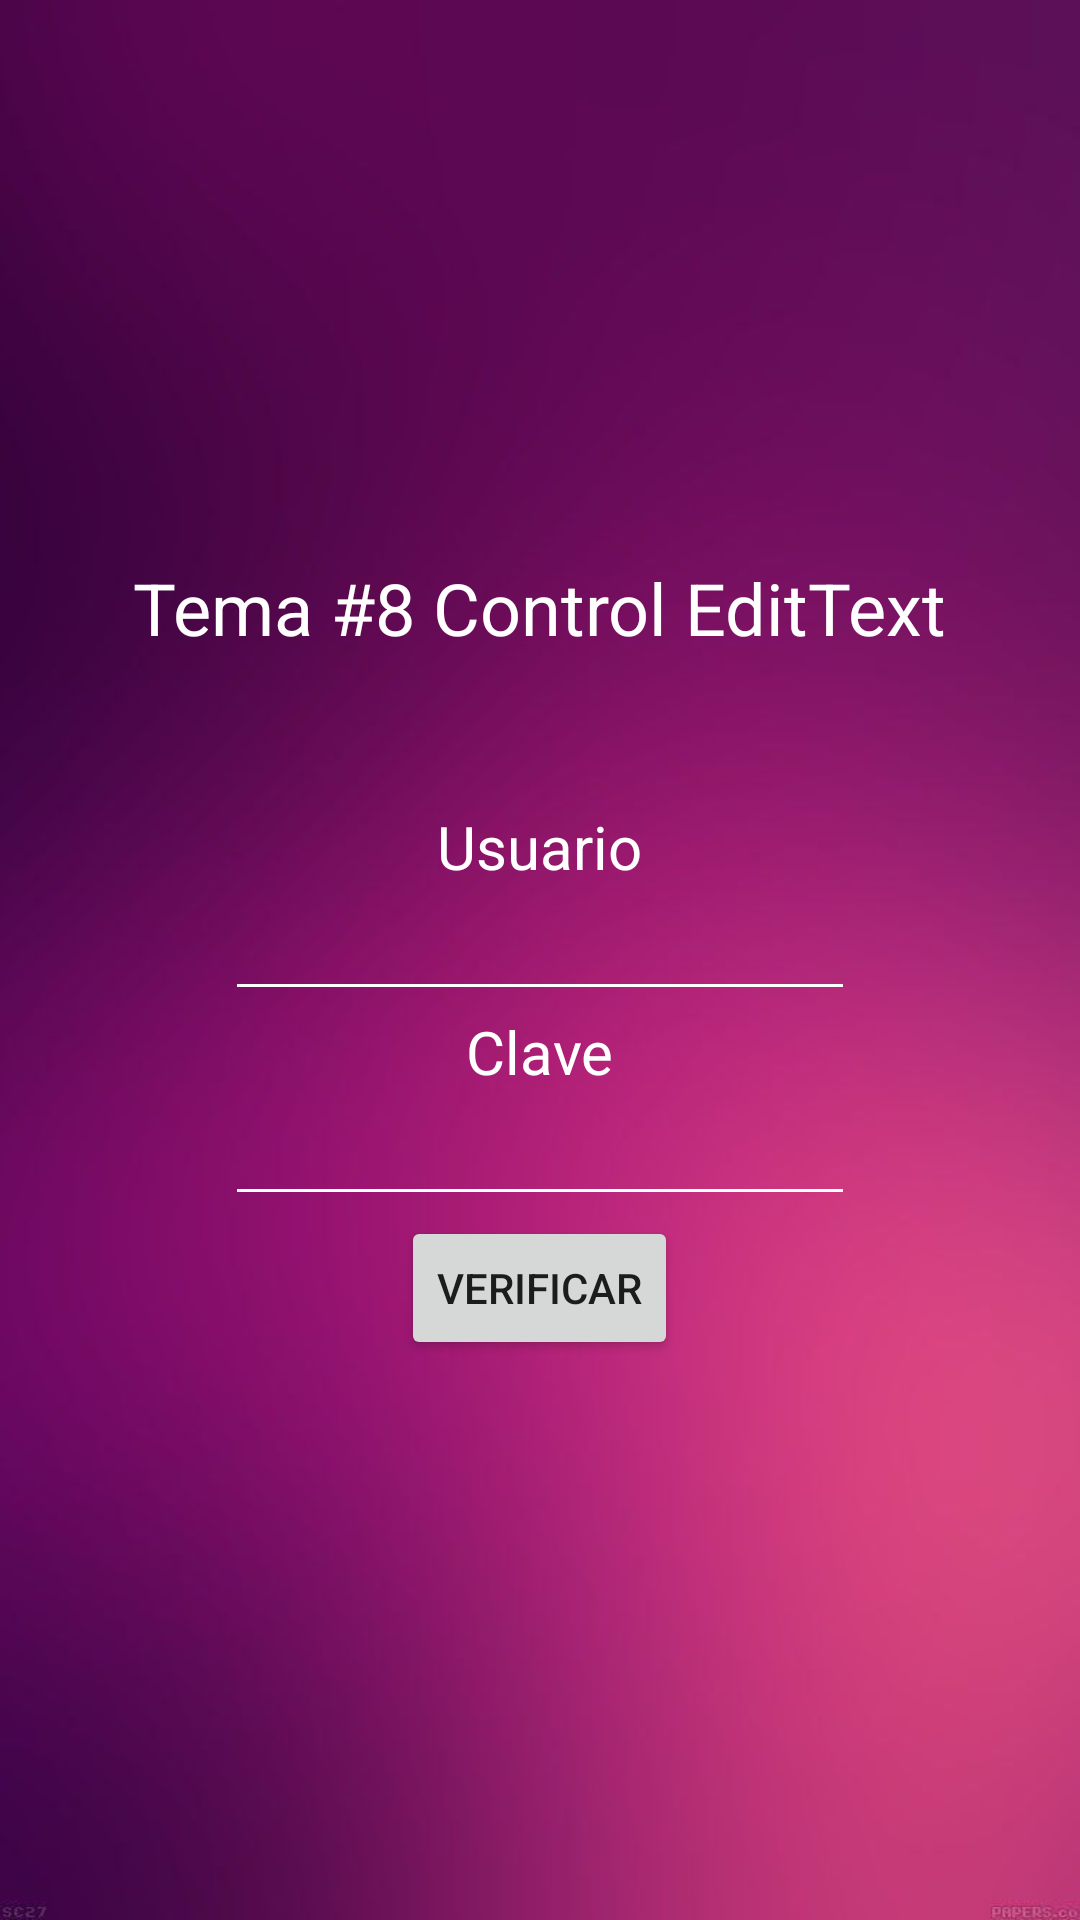

Write the Android layout XML for this screen, with the resource values it uses.
<!-- AndroidManifest.xml: application theme Theme.Semana2DAUTEJAVA -->
<!-- res/layout/activity_tema8.xml -->
<?xml version="1.0" encoding="utf-8"?>
<androidx.appcompat.widget.LinearLayoutCompat xmlns:android="http://schemas.android.com/apk/res/android"
    xmlns:app="http://schemas.android.com/apk/res-auto"
    xmlns:tools="http://schemas.android.com/tools"
    android:layout_width="match_parent"
    android:layout_height="match_parent"
    android:gravity="center"
    android:orientation="vertical"
    android:layout_margin="1dp"
    android:background="@drawable/fondo2"
    tools:context=".Tema_8">

    <TextView
        android:id="@+id/textView3"
        android:layout_width="wrap_content"
        android:layout_height="wrap_content"
        android:text="@string/intro8"
        android:textColor="@color/white"
        android:textAlignment="center"
        android:textSize="24dp"
        android:layout_marginBottom="30dp"
        />

    <TextView
        android:id="@+id/textView9"
        android:layout_width="wrap_content"
        android:layout_height="wrap_content"
        android:layout_marginTop="20dp"
        android:textColor="@color/white"
        android:text="Usuario"
        android:textSize="20dp"
        />

    <EditText
        android:id="@+id/txt1"
        android:layout_width="wrap_content"
        android:layout_height="wrap_content"
        android:ems="10"
        android:textColor="@color/white"
        android:theme="@style/miEstilo"
        android:inputType="textPersonName"
        />

    <TextView
        android:id="@+id/textView4"
        android:layout_width="wrap_content"
        android:layout_height="wrap_content"
        android:text="Clave"
        android:textColor="@color/white"
        android:textSize="20dp"
        />

    <EditText
        android:id="@+id/txt2"
        android:layout_width="wrap_content"
        android:layout_height="wrap_content"
        android:ems="10"
        android:theme="@style/miEstilo"
        android:textColor="@color/white"
        android:inputType="textPersonName"
        />

    <Button
        android:layout_width="wrap_content"
        android:layout_height="wrap_content"
        android:text="Verificar"
        android:onClick="verificar"/>

</androidx.appcompat.widget.LinearLayoutCompat>
<!-- resources referenced by this layout -->
<resources>
  <!-- drawable fondo2: jpg bitmap (drawable-v24, 16900 bytes) -->
  <string name="intro8">Tema #8 Control EditText</string>
  <style name="miEstilo" parent="Theme.AppCompat.Light">
          <item name="colorControlNormal">#FFFFFF</item>
          <item name="colorControlActivated">#FFFFFF</item>
          <item name="android:textColorHighlight">#E1BEE7</item>
          <item name="android:gravity">center</item>
      </style>
  <style name="Theme.Semana2DAUTEJAVA" parent="Theme.MaterialComponents.DayNight.DarkActionBar">
          
          <item name="colorPrimary">@color/purple_500</item>
          <item name="colorPrimaryVariant">@color/purple_700</item>
          <item name="colorOnPrimary">@color/white</item>
          
          <item name="colorSecondary">@color/teal_200</item>
          <item name="colorSecondaryVariant">@color/teal_700</item>
          <item name="colorOnSecondary">@color/black</item>
          
          <item name="android:statusBarColor" tools:targetApi="l">?attr/colorPrimaryVariant</item>
          
      </style>
  <!-- not gathered from this repository: default colours our renderer supplied (Android Studio template values) -->
  <color name="purple_500">#FF6200EE</color>
  <color name="purple_700">#FF3700B3</color>
  <color name="teal_200">#FF03DAC5</color>
  <color name="teal_700">#FF018786</color>
  <color name="black">#FF000000</color>
  <color name="white">#FFFFFFFF</color>
</resources>
